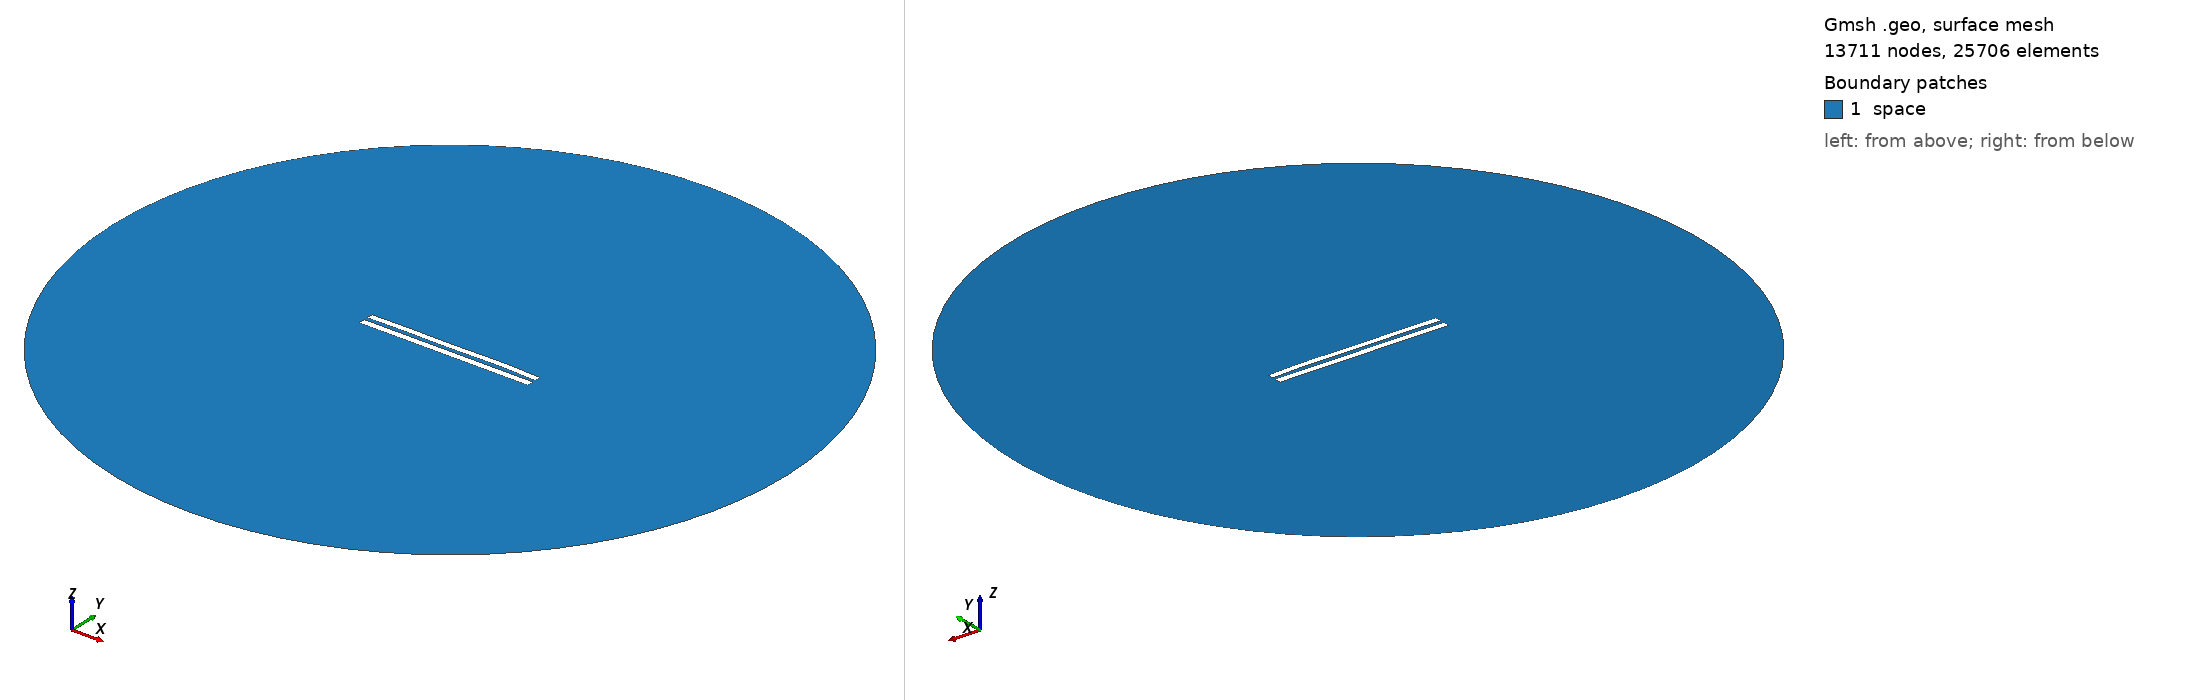

Gmsh geometry script, surface-meshed: 13711 nodes, 25706 surface elements. Boundary patches (legend numbers): 1 space. Left view from above one corner, right view from below the opposite corner. Legend entries are the model's physical surfaces. The drawing asked Gmsh for element sizes between 1% and 20% of the model's largest extent; the script's own settings can give other sizes.

=== 5485.geo (drawn) ===
//---------------------------------------
// Geometry kernel
//---------------------------------------

SetFactory("OpenCASCADE");



//---------------------------------------
// Parameters of the geometry
//---------------------------------------

// Overetch of the upper plate
overetch = 0.125;

// Distance between the plates
distance = 2.25;

// Discretization over the x axis (for the deformation)
nx = 50; 

// Length of the plate
L = 100 - overetch; 

// Number of modes
n = 4; 

// 1st mode coefficient
coeff(1) = 0.07499999999999998;
beta(1) = 0.596864 * 3.1415926535 / L;

// 2nd mode coefficient
coeff(2) = 0.15;
beta(2) = 1.49418 * 3.1415926535 / L;

// 3rd mode coefficient
coeff(3) = -0.075;
beta(3) = 2.50025 * 3.1415926535 / L;

// 4th mode coefficient
coeff(4) = 0.15;
beta(4) = 3.49999 * 3.1415926535 / L;



//---------------------------------------
// Upper plate (deformed rectangle)
//---------------------------------------

// Coordiantes of the upper plate
xmin = -50;
xmax = 50 - overetch;

// Height of the upper plate
yheight = 4 - 2 * overetch;

// Indexes of the points
UpperID[] = {};
LowerID[] = {};
LeftID[] = {};
RightID[] = {};

// Point index
p = 1;

// Horizontal edges
For i In {1:nx}
    x = xmin + (i-1)*(xmax - xmin)/(nx-1);

    y_bottom = distance / 2 + overetch;
    For j In {1:n}
        C = (Cosh(beta(j)*L) + Cos(beta(j)*L)) / (Sinh(beta(j)*L) + Sin(beta(j)*L));
        y_bottom  = y_bottom + coeff(j) * (Cosh(beta(j)*(x+50)) - Cos(beta(j)*(x+50)) - C * (Sinh(beta(j)*(x+50)) - Sin(beta(j)*(x+50))));
    EndFor

    y_top = y_bottom + yheight;

    Point(p) = {x, y_top, 0, 1.0};
    UpperID[i] = p;
    p = p + 1;

    Point(p) = {x, y_bottom, 0, 1.0};
    LowerID[i] = p;
    p = p + 1;
EndFor

// Create point lists
UpperPts[] = {}; LowerPts[] = {};
For i In {1:nx}
  UpperPts[] += {UpperID[i]};
  LowerPts[] += {LowerID[i]};
EndFor

// Build splines
Spline(1) = {UpperPts[]};
Spline(2) = {LowerPts[]};
Line(3) = {LowerPts[nx-1], UpperPts[nx-1]};
Line(4) = {LowerPts[0], UpperPts[0]};

// Build the plane surface
Curve Loop(1) = {2, 3, -1, -4};
Plane Surface(1) = {1};



//---------------------------------------
// Lower plate (rectangle)
//---------------------------------------

// Vertices
Point(1001) = {-50, -1, 0, 1.0};
Point(1002) = { 50, -1, 0, 1.0};
Point(1003) = { 50,  -5, 0, 1.0};
Point(1004) = {-50,  -5, 0, 1.0};

// Edges
Line(5) = {1001, 1002};
Line(6) = {1002, 1003};
Line(7) = {1003, 1004};
Line(8) = {1004, 1001};

// Plane surface
Line Loop(2) = {5, 6, 7, 8};
Plane Surface(2) = {2}; 



//---------------------------------------
// Outer (fictious) boundary
//---------------------------------------

// Points
Point(1005) = {0, 0, 0};       // Center
Point(1006) = {200, 0, 0};     // Start point
Point(1007) = {0, 200, 0};     // 90 degrees
Point(1008) = {-200, 0, 0};    // 180 degrees
Point(1009) = {0, -200, 0};    // 270 degrees

// Circle arcs (each needs start, center, end)
Circle(9) = {1006, 1005, 1007};
Circle(10) = {1007, 1005, 1008};
Circle(11) = {1008, 1005, 1009};
Circle(12) = {1009, 1005, 1006};

// Plane surface for the entire domain
Curve Loop(3) = {9, 10, 11, 12};
Surface(3) = {3};

// Subtract the plates from the whole domain to obtain the actual domain where we want to solve the equations
BooleanDifference{ Surface{3}; Delete; }{ Surface{1}; Surface{2}; Delete; }




//---------------------------------------
// Transfinite Lines/Curves
//---------------------------------------

// Set the number of points on the boundaries
r = 7;

// Plates
Transfinite Curve {1, 2} = 50*r Using Progression 1;
Transfinite Curve {3, 4} = 2*r Using Progression 1;
Transfinite Line {5, 7} = 50*r Using Progression 1;
Transfinite Line {6, 8} = 2*r Using Progression 1;

// Outer boundary
Transfinite Line {9, 10, 11, 12} = 20 Using Progression 1;



//---------------------------------------
// Physical groups
//---------------------------------------                

// Physical curves (boundaries)
Physical Line("force_segment", 10) = {2};
Physical Line("upper_plate", 11) = {1, 3, 4};
Physical Line("lower_plate", 12) = {5, 6, 7, 8};
Physical Line("boundary", 20) = {9, 10, 11, 12};

// Physical Surfaces
Physical Surface("space", 30) = {3};



//---------------------------------------
// 6. Generate the Mesh
//---------------------------------------

// 2D mesh generation
Mesh 2;
